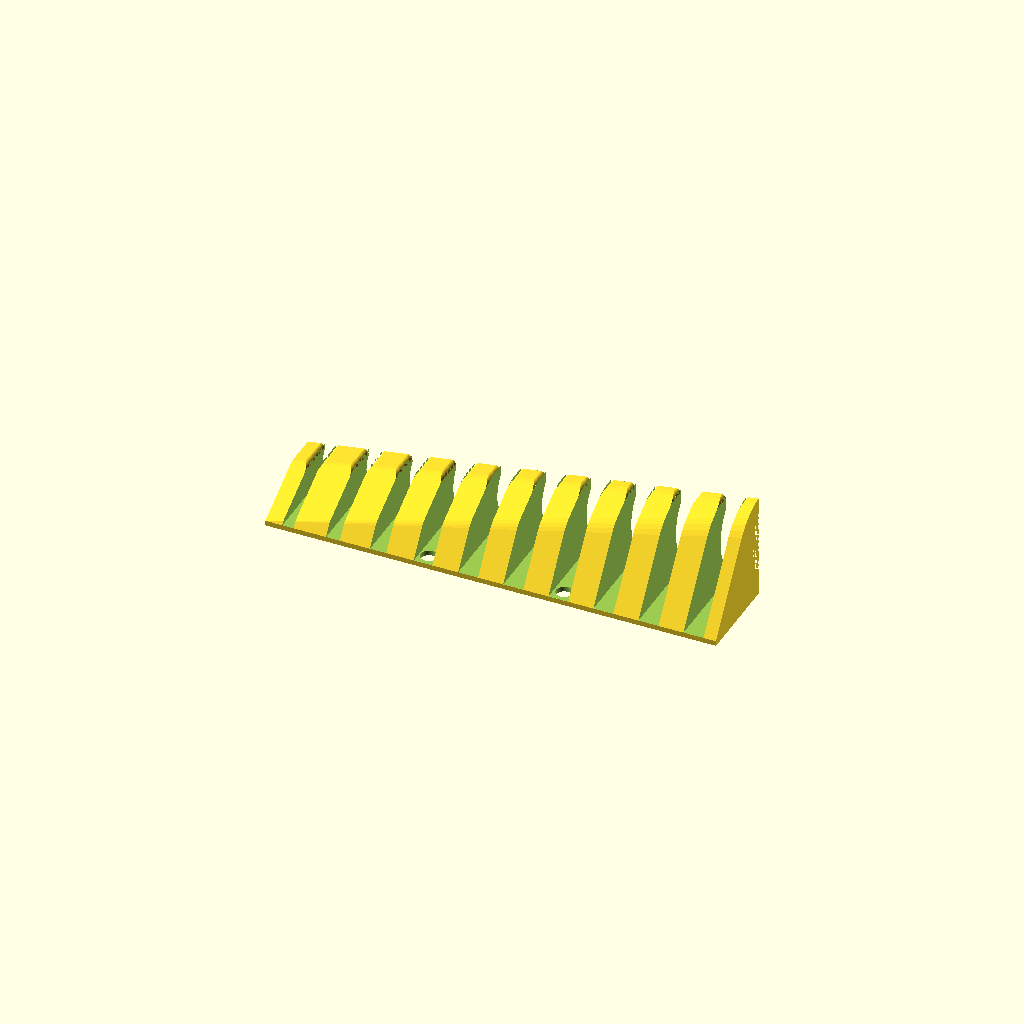
Cell 1 — every parameter at its default value.
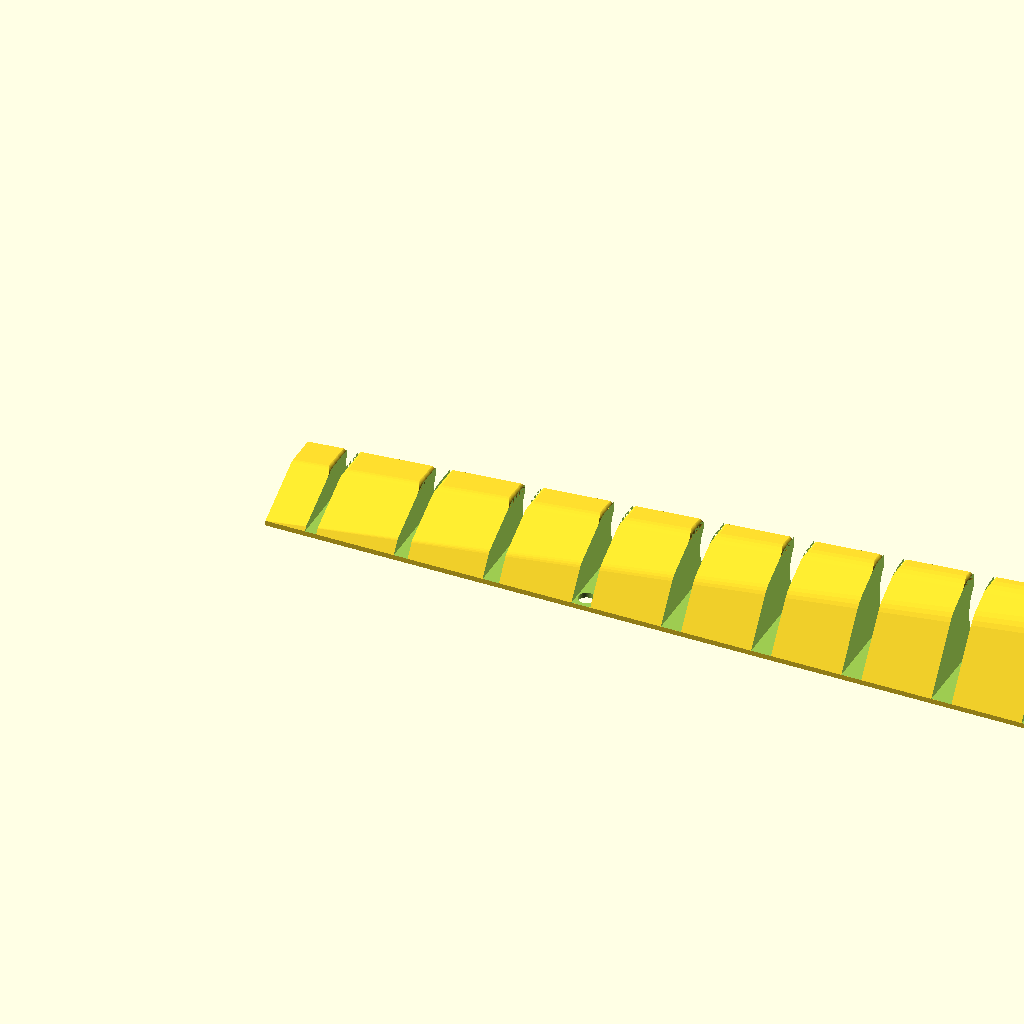
Cell 2 — w_oc set to 36, the other parameters unchanged.
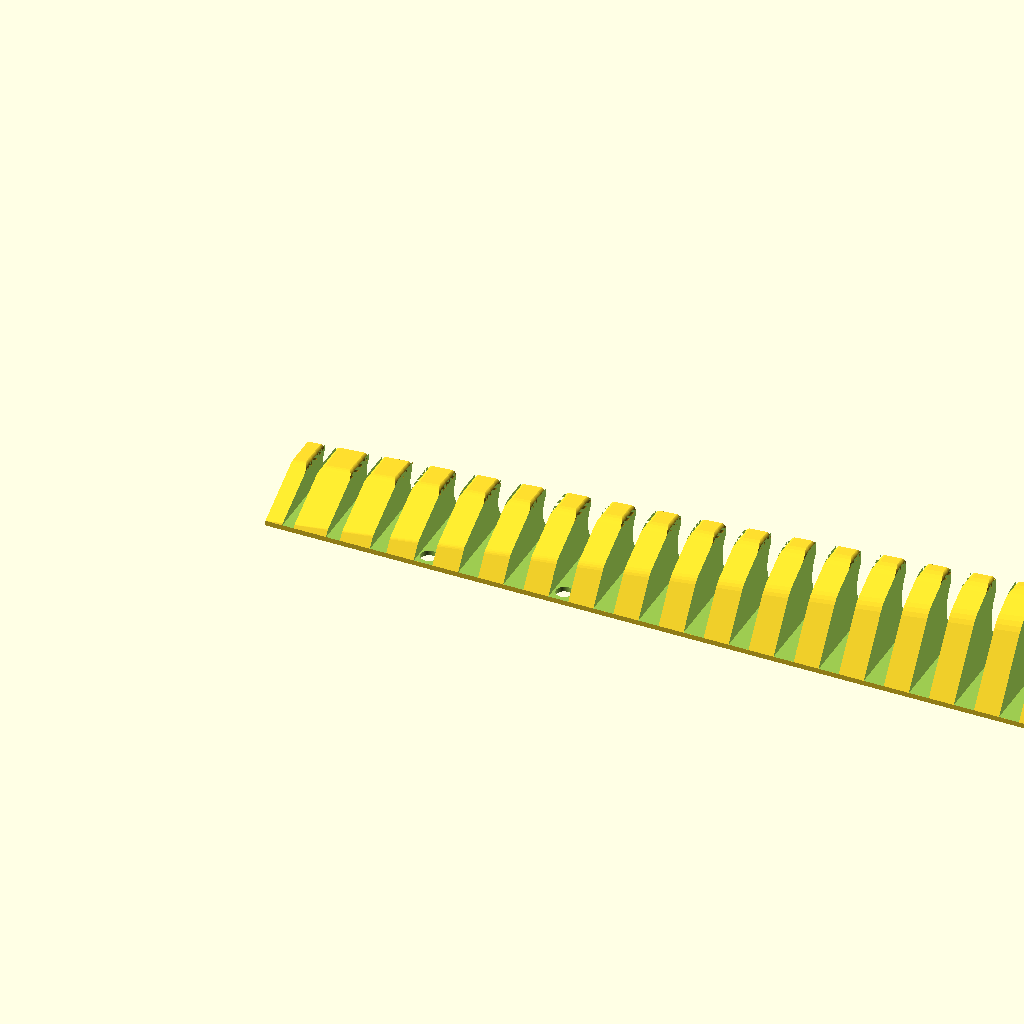
Cell 3: wrenches = 20 (everything else at default).
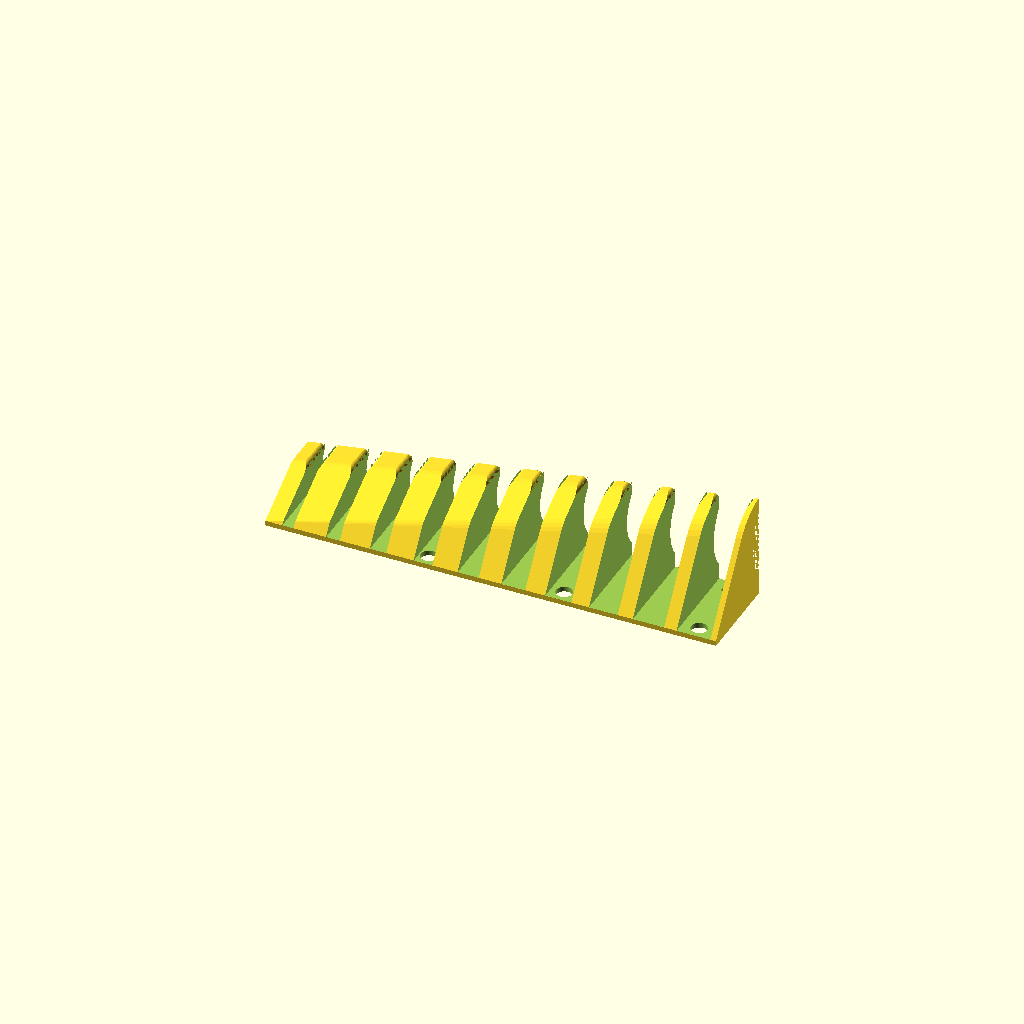
Cell 4: largest_wrench_neck_thickness = 16 (everything else at default).
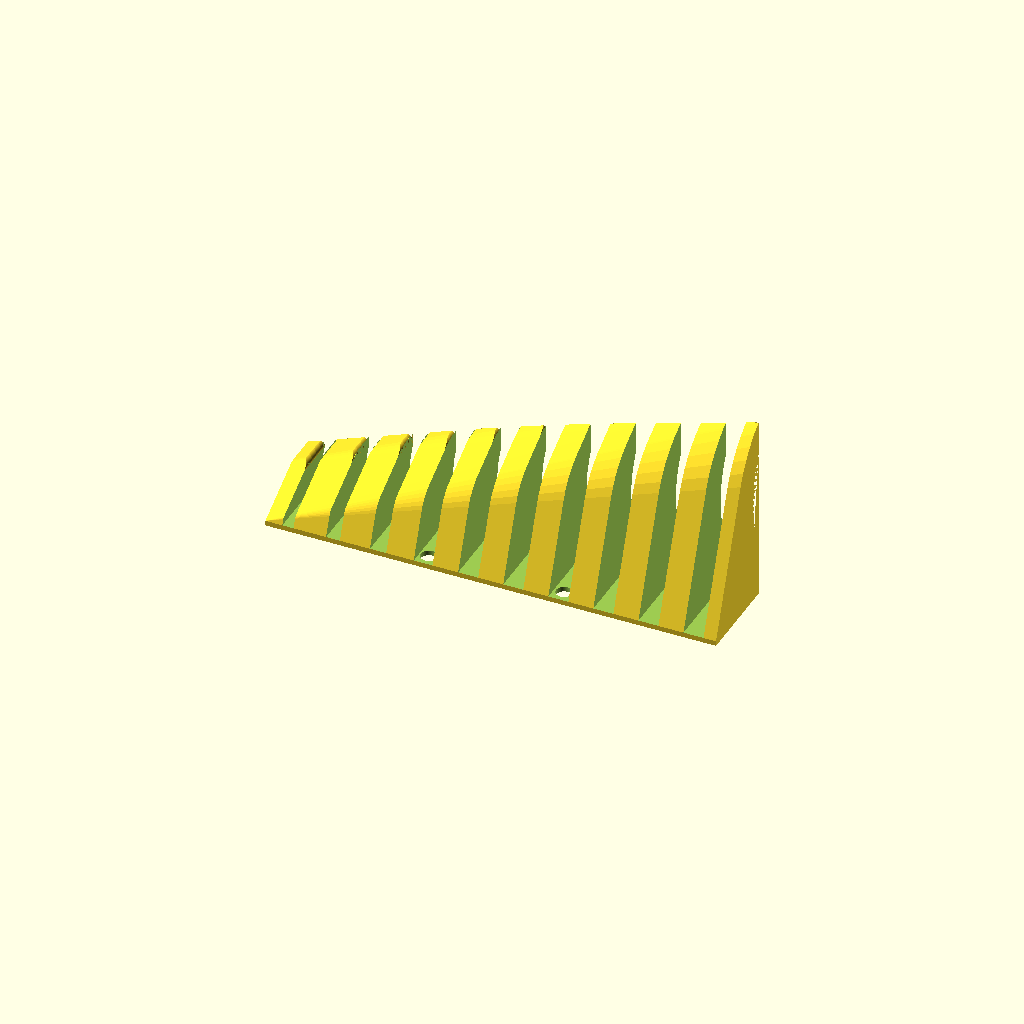
Cell 5: the same model with largest_wrench_box_end_od = 80.
One fixed orthographic camera (rotation 55°, 0°, 25°; colour scheme Cornfield) for every cell.
Source of the model, inputs/thingiverse/thing-2995526/files/wrench_holder.scad:
// Wrench Hanger.
// Inspired by:
//     https://www.thingiverse.com/thing:2490206
// Unfortunately, it was too small for my wrenches. :-(

/* [General Asthetics] */

// Wrench Spacing (On Center)
w_oc = 18;

/* [Wrench Set Info] */

// Number of Wrenches
wrenches = 10;

// Largest Wrench neck thickness (just below full-boxed end)
largest_wrench_neck_thickness = 8;
// Outside diameter of the largest wrench boxed end.
largest_wrench_box_end_od = 40;

// thinnest_wrench_neck_thickness Wrench body (thickest portion of the body -- since this one is probably short)
thinnest_wrench_neck_thickness = 4.5;
smallest_wrench_box_end_od = 12;

// Wrench Step Size (How much space to add for each wrench in the series up to the largest_wrench_neck_thickness)
wrench_size_step = 1;

/* [Mount Holes] */

// Mounting hole specs;
mount_diameter = 6.5;
mount_oc = 26.5;

// Slew to use for calculating mount hole positions. (Used for mount holes after the first set.)
mount_slew = 1; 

// Force the mount points to advance this many wrench slots from the first available candidate.
mount_advance = 1;


/* [Hidden] */
$fn = 50;


first_mount_candidate = ((mount_diameter - thinnest_wrench_neck_thickness) / wrench_size_step) + 1 + mount_advance;
first_mount_location = (first_mount_candidate * w_oc) - (w_oc / 2);

// Calculate the slope of the outer line.
y_slope = (largest_wrench_box_end_od - smallest_wrench_box_end_od) / (wrenches * w_oc);

rotate([-90, 0, 0])
difference() {
    hull() {
        intersection() {
            union() {
                // Initial box-end recesses at the top
                hull() {
                    rotate([0, 90, 0]) 
                        translate([-smallest_wrench_box_end_od/ 2, 
                                        -smallest_wrench_box_end_od / 2, 
                                        0]) 
                            cylinder(d = smallest_wrench_box_end_od, h = 0.01);

                    rotate([0, 90, 0]) 
                        translate([-largest_wrench_box_end_od / 2, -largest_wrench_box_end_od / 2, (wrenches * w_oc) - 0.01]) 
                            cylinder(smallest_wrench_box_end_od, d = largest_wrench_box_end_od, h = 0.01);
                }
                
                // Shifted a bit lower to cause it to look 'bulky'.
                translate([0, 0, -mount_oc / 2]) hull() {
                    rotate([0, 90, 0]) 
                        translate([-smallest_wrench_box_end_od/ 2, -smallest_wrench_box_end_od / 2, 0]) 
                            cylinder(d = smallest_wrench_box_end_od, h = 0.01);

                    rotate([0, 90, 0]) 
                        translate([-largest_wrench_box_end_od / 2, -largest_wrench_box_end_od / 2, (wrenches * w_oc) - 0.01]) 
                            cylinder(smallest_wrench_box_end_od, d = largest_wrench_box_end_od, h = 0.01);
                }
                
                translate([0, 0, -(mount_oc) - 5]) 
                    cube([wrenches * w_oc, 2, mount_oc + 10]);
            }
            
            translate([0, -largest_wrench_box_end_od, -mount_oc- 5]) 
                cube([wrenches * w_oc, 2 + largest_wrench_box_end_od, mount_oc + 10]);
        }
        
    }
        
    // Cut out wrench handles
    for ( i = [1 : wrenches]) {
        echo ("Calculating Wrench Position", i);
        this_step = min(thinnest_wrench_neck_thickness + ((i - 1) * wrench_size_step), largest_wrench_neck_thickness);
        echo ("   width: ",  this_step);

        if (i == first_mount_candidate) {
            echo("    first Mount Location", first_mount_location);
             translate([(i * w_oc) - (w_oc / 2), -largest_wrench_box_end_od / 2, 0]) rotate([-90, 0, 0]) cylinder(d = mount_diameter, h = largest_wrench_box_end_od + 5);
             translate([(i * w_oc) - (w_oc / 2), -largest_wrench_box_end_od / 2, -mount_oc]) rotate([-90, 0, 0]) cylinder(d = mount_diameter, h = largest_wrench_box_end_od + 5);
        }
        
        if (i > first_mount_candidate) {
            slot_center = (i * w_oc) - (w_oc / 2);
            
            left_candidate = slot_center - (this_step / 2) + ((mount_diameter - mount_slew) / 2);
            right_candidate = slot_center + (this_step / 2) - ((mount_diameter + mount_slew) / 2);
            
            for (mc = [first_mount_location + mount_oc :  mount_oc : right_candidate]) {
                if (mc >= left_candidate && mc <= right_candidate) {
                    echo("   Mount Location Confirmed: ", mc);
                     translate([(i * w_oc) - (w_oc / 2), -largest_wrench_box_end_od / 2, 0]) rotate([-90, 0, 0]) cylinder(d = mount_diameter, h = largest_wrench_box_end_od + 5);
                     translate([(i * w_oc) - (w_oc / 2), -largest_wrench_box_end_od / 2, -mount_oc]) rotate([-90, 0, 0]) cylinder(d = mount_diameter, h = largest_wrench_box_end_od + 5);
                }
            }
        }
        
        // location along the x -axis as a percentage.
        current_percentage = ((i * w_oc) - (w_oc / 2) - (this_step / 2)) / ((wrenches  * w_oc) + (2 * largest_wrench_neck_thickness));
        
        step_y_offset = ((largest_wrench_box_end_od - smallest_wrench_box_end_od) * current_percentage);
        
        x_center = (i * w_oc - (w_oc / 2));
        x_left = x_center - (this_step / 2);
        x_right = x_center + (this_step / 2);
        
        // Cutout for the wrench handle
        mirror([0, 1, 0]) {
            // Rounded left side.
            difference() {
                translate([x_left - 2, (y_slope * (x_left - 2)) + smallest_wrench_box_end_od - 2, -mount_oc - 5])
                    cube([2, 3, largest_wrench_box_end_od]);
                translate([x_left - 2, (y_slope * (x_left - 2)) + smallest_wrench_box_end_od - 2, -mount_oc - 5]) 
                    cylinder(d = 4, h = largest_wrench_box_end_od);
            }
            // Rounded right side.
            difference() {
                translate([x_right, (y_slope * (x_right+ 2)) + smallest_wrench_box_end_od - 2, -mount_oc - 5]) 
                    cube([2, 3, largest_wrench_box_end_od]);
                translate([x_right + 2, (y_slope * (x_right+ 2)) + smallest_wrench_box_end_od - 2, -mount_oc - 5]) 
                    cylinder(d = 4, h = largest_wrench_box_end_od);
            }
            
            // the slot
            translate([x_left, 0, -mount_oc - 5])
                cube([this_step, (y_slope * x_right) + smallest_wrench_box_end_od, largest_wrench_box_end_od]);
        }
    }
    
    // Make room for the boxed ends
    hull() {
        rotate([0, 90, 0]) 
            translate([-smallest_wrench_box_end_od/ 1.25, -smallest_wrench_box_end_od / 2, 0]) 
                cylinder(d = smallest_wrench_box_end_od, h = 0.01);

        rotate([0, 90, 0]) 
            translate([-largest_wrench_box_end_od / 2, -largest_wrench_box_end_od / 2, (wrenches * w_oc) - 0.01]) 
                cylinder(d = largest_wrench_box_end_od, h = 0.01);
    }
}  
Parameter table extracted from the source (name, type, default, range or options):
w_oc: number, default 18
wrenches: number, default 10
largest_wrench_neck_thickness: number, default 8
largest_wrench_box_end_od: number, default 40
thinnest_wrench_neck_thickness: number, default 4.5
smallest_wrench_box_end_od: number, default 12
wrench_size_step: number, default 1
mount_diameter: number, default 6.5
mount_oc: number, default 26.5
mount_slew: number, default 1
mount_advance: number, default 1
